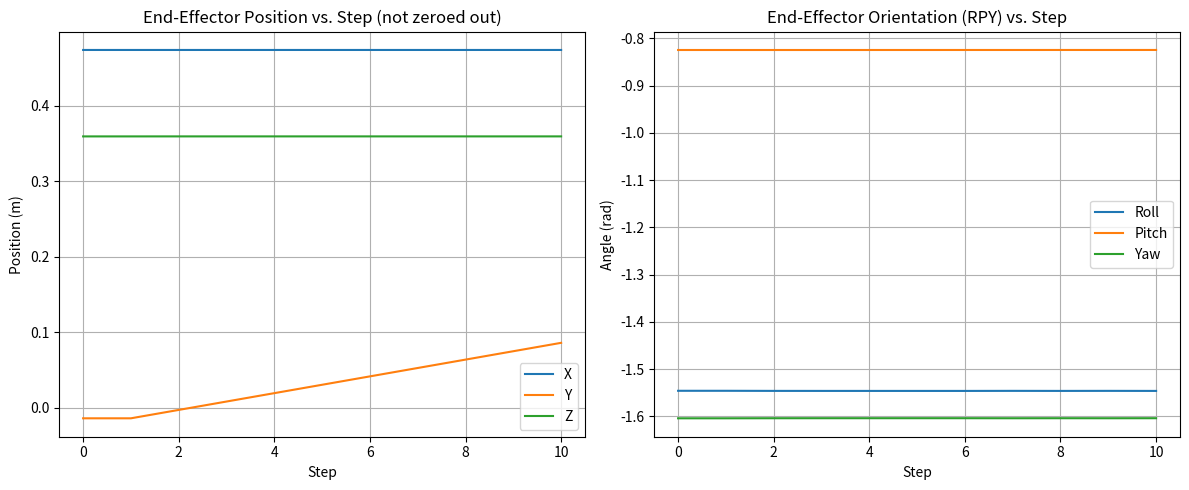

The matplotlib source for this figure:
import numpy as np
import matplotlib.pyplot as plt

def dh_transform(a, d, alpha, theta):
    """
    Calculate the individual transformation matrix from DH parameters.

    Parameters:
    -----------
    a     : float
        Link length (distance along the X-axis)
    d     : float
        Link offset (distance along the Z-axis)
    alpha : float
        Twist angle (rotation about X-axis)
    theta : float
        Joint angle (rotation about Z-axis)

    Returns:
    --------
    T : 4x4 numpy array
        The transformation matrix
    """
    T = np.array([
        [np.cos(theta), -np.sin(theta), 0,           a],
        [np.sin(theta)*np.cos(alpha),  np.cos(theta)*np.cos(alpha), -np.sin(alpha), -d*np.sin(alpha)],
        [np.sin(theta)*np.sin(alpha),  np.cos(theta)*np.sin(alpha),  np.cos(alpha),  d*np.cos(alpha)],
        [0,                0,               0,                    1]
    ], dtype=float)
    return T

def forward_kinematics(joint_angles, dh_params):
    """
    Compute the forward kinematics for a given set of joint angles using DH parameters.
    
    Parameters:
    -----------
    joint_angles : 1D array-like
        Joint angles in radians
    dh_params : 2D array-like
        DH parameters for each joint, shape = (N, 3) where columns are [a, d, alpha]

    Returns:
    --------
    T_final : 4x4 numpy array
        Overall transformation matrix from the base to the end-effector
    """
    T_final = np.eye(4)
    num_joints = len(joint_angles)
    for i in range(num_joints):
        a = dh_params[i, 0]
        d = dh_params[i, 1]
        alpha = dh_params[i, 2]
        theta = joint_angles[i]
        T_final = T_final @ dh_transform(a, d, alpha, theta)
    return T_final

def rotm2quat(R):
    """
    Convert a 3x3 rotation matrix to a quaternion [w, x, y, z].

    Parameters:
    -----------
    R : 3x3 numpy array
        Rotation matrix

    Returns:
    --------
    q : 1D array, shape = (4,)
        Quaternion [w, x, y, z]
    """
    trace = np.trace(R)
    # Use max() to avoid taking sqrt of a small negative due to floating-point errors
    w = np.sqrt(max(0, 1 + trace)) / 2.0
    x = (R[2,1] - R[1,2]) / (4.0 * w)
    y = (R[0,2] - R[2,0]) / (4.0 * w)
    z = (R[1,0] - R[0,1]) / (4.0 * w)
    return np.array([w, x, y, z], dtype=float)

def quatmultiply(q1, q2):
    """
    Multiply two quaternions.
    Quaternion format: [w, x, y, z]

    Parameters:
    -----------
    q1, q2 : 1D array-like
        Quaternions in [w, x, y, z] format

    Returns:
    --------
    q : 1D array, shape = (4,)
        Result of the quaternion multiplication
    """
    w1, x1, y1, z1 = q1
    w2, x2, y2, z2 = q2

    w = w1*w2 - x1*x2 - y1*y2 - z1*z2
    x = w1*x2 + x1*w2 + y1*z2 - z1*y2
    y = w1*y2 - x1*z2 + y1*w2 + z1*x2
    z = w1*z2 + x1*y2 - y1*x2 + z1*w2
    return np.array([w, x, y, z], dtype=float)

def quatinv(q):
    """
    Inverse of a quaternion (assuming a unit quaternion).

    Parameters:
    -----------
    q : 1D array
        Quaternion [w, x, y, z]

    Returns:
    --------
    q_inv : 1D array
        Inverse of the quaternion
    """
    w, x, y, z = q
    return np.array([w, -x, -y, -z], dtype=float)

def compute_jacobian(joint_angles, dh_params):
    """
    Compute the geometric Jacobian for a manipulator given the current joint angles.
    
    Parameters:
    -----------
    joint_angles : 1D array-like
        Joint angles in radians
    dh_params : 2D array-like
        DH parameters for each joint, shape = (N, 3)

    Returns:
    --------
    J : 6xN numpy array
        Jacobian matrix
    """
    num_joints = len(joint_angles)
    z_vectors = np.zeros((3, num_joints))
    origins = np.zeros((3, num_joints))

    T = np.eye(4)
    for i in range(num_joints):
        a = dh_params[i, 0]
        d = dh_params[i, 1]
        alpha = dh_params[i, 2]
        theta = joint_angles[i]
        T = T @ dh_transform(a, d, alpha, theta)

        z_vectors[:, i] = T[0:3, 2]
        origins[:, i]   = T[0:3, 3]

    # End-effector position
    o_n = T[0:3, 3]

    # Build the Jacobian
    J = np.zeros((6, num_joints))
    for i in range(num_joints):
        # Linear velocity part
        J[0:3, i] = np.cross(z_vectors[:, i], (o_n - origins[:, i]))
        # Angular velocity part
        J[3:6, i] = z_vectors[:, i]
    return J

def rotation_to_rpy(R):
    """
    Convert a 3x3 rotation matrix to Roll-Pitch-Yaw (RPY) angles (XYZ convention).

    Parameters:
    -----------
    R : 3x3 numpy array
        Rotation matrix

    Returns:
    --------
    rpy : 1D array, shape = (3,)
        [roll, pitch, yaw] in radians
    """
    # Protect against numerical issues
    if abs(R[2,0]) < 1:
        pitch = np.arcsin(-R[2,0])
        roll  = np.arctan2(R[2,1], R[2,2])
        yaw   = np.arctan2(R[1,0], R[0,0])
    else:
        # Gimbal lock
        yaw = 0.0
        if R[2,0] <= -1:
            pitch = np.pi / 2
            roll = np.arctan2(R[0,1], R[0,2])
        else:
            pitch = -np.pi / 2
            roll = np.arctan2(-R[0,1], -R[0,2])
    return np.array([roll, pitch, yaw], dtype=float)

def main():
    # Define DH parameters [a, d, alpha]
    dh_params = np.array([
        [0,       0.333,  0],       # Joint 1
        [0,       0,     -np.pi/2], # Joint 2
        [0,       0.316,  np.pi/2], # Joint 3
        [0.0825,  0,      np.pi/2], # Joint 4
        [-0.0825, 0.384, -np.pi/2], # Joint 5
        [0,       0,      np.pi/2], # Joint 6
        [0.088,   0,      np.pi/2], # Joint 7
        [0,       0.107,  0]        # Flange
    ])

    # Initial joint values (theta) in radians (7 joints only)
    initial_joint_positions = np.array([
        -0.0070,  0.3027, -0.0309, 
        -2.5290, -0.0224,  4.4196,  
         0.7622
    ])

    # Forward Kinematics for initial pose
    T = forward_kinematics(initial_joint_positions, dh_params[:7, :])
    T = T @ dh_transform(dh_params[7, 0], dh_params[7, 1], dh_params[7, 2], 0.0)

    current_position    = T[0:3, 3]
    current_orientation = T[0:3, 0:3]
    q_current = rotm2quat(current_orientation)

    # Move +Y by 0.1 m in 10 steps
    n_steps = 10
    desired_positions = np.tile(current_position, (n_steps, 1))
    desired_positions[:, 1] = np.linspace(current_position[1], 
                                          current_position[1] + 0.1, 
                                          n_steps)

    # Desired orientation remains the same
    q_desired = q_current.copy()

    # Store the trajectory
    trajectory = [current_position.copy()]
    trajectory_ori = [rotation_to_rpy(current_orientation)]

    # Iterative IK variables
    joint_positions = initial_joint_positions.copy()

    for i in range(n_steps):
        desired_position = desired_positions[i, :]

        # IK loop (max 10 iterations per step)
        for _ in range(10):
            # Forward kinematics
            T_current = forward_kinematics(joint_positions, dh_params[:7, :])
            T_current = T_current @ dh_transform(dh_params[7, 0], 
                                                 dh_params[7, 1], 
                                                 dh_params[7, 2], 0.0)

            current_position    = T_current[0:3, 3]
            current_orientation = T_current[0:3, 0:3]

            # Position error (force strictly +Y motion)
            position_error = desired_position - current_position

            # Orientation error
            q_current = rotm2quat(current_orientation)
            q_error   = quatmultiply(q_desired, quatinv(q_current))
            orientation_error = q_error[1:4]  # x, y, z part

            # Combine errors
            full_error = np.concatenate([position_error, orientation_error])

            # Convergence check
            if np.linalg.norm(full_error) < 1e-4:
                break

            # Jacobian and update
            J = compute_jacobian(joint_positions, dh_params[:7, :])
            delta_theta = np.linalg.pinv(J) @ full_error
            joint_positions += delta_theta

        trajectory.append(current_position.copy())
        trajectory_ori.append(rotation_to_rpy(current_orientation))

    # Convert lists to numpy arrays for plotting
    trajectory = np.array(trajectory)
    trajectory_ori = np.array(trajectory_ori)

    # ------------------------------
    # Plot Position and Orientation
    # ------------------------------
    fig, (ax_pos, ax_ori) = plt.subplots(1, 2, figsize=(12, 5))

    # 1) Position vs. Step
    steps = np.arange(len(trajectory))
    ax_pos.plot(steps, trajectory[:, 0], label='X')
    ax_pos.plot(steps, trajectory[:, 1], label='Y')
    ax_pos.plot(steps, trajectory[:, 2], label='Z')
    ax_pos.set_xlabel('Step')
    ax_pos.set_ylabel('Position (m)')
    ax_pos.set_title('End-Effector Position vs. Step (not zeroed out)')
    ax_pos.grid(True)
    ax_pos.legend()

    # 2) Orientation (Roll, Pitch, Yaw) vs. Step
    roll  = trajectory_ori[:, 0]
    pitch = trajectory_ori[:, 1]
    yaw   = trajectory_ori[:, 2]
    ax_ori.plot(steps, roll,  label='Roll')
    ax_ori.plot(steps, pitch, label='Pitch')
    ax_ori.plot(steps, yaw,   label='Yaw')
    ax_ori.set_xlabel('Step')
    ax_ori.set_ylabel('Angle (rad)')
    ax_ori.set_title('End-Effector Orientation (RPY) vs. Step')
    ax_ori.grid(True)
    ax_ori.legend()

    plt.tight_layout()
    plt.show()

if __name__ == "__main__":
    main()
